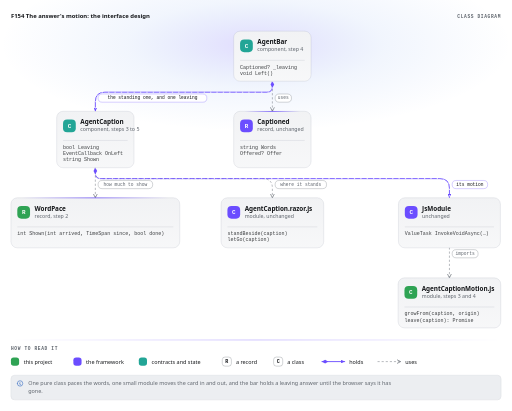
t = 0.00 s
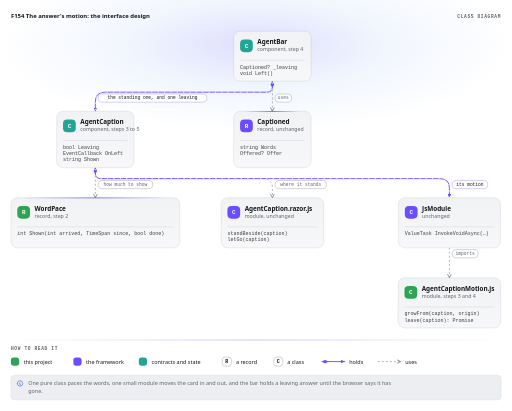
t = 0.28 s
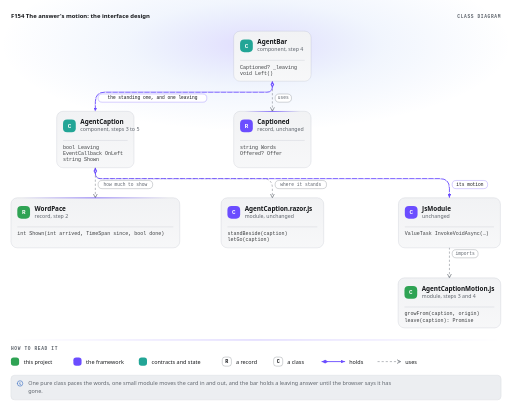
t = 0.55 s
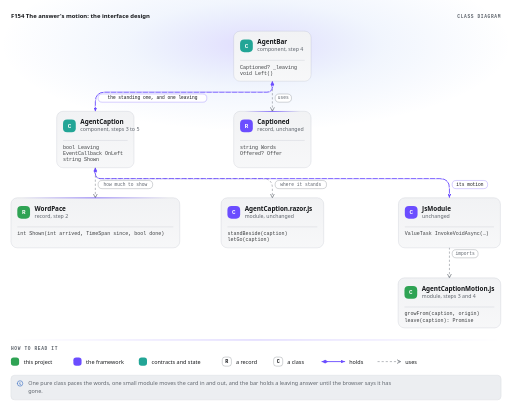
t = 0.83 s

The animated SVG that drew these frames (rendered in a browser with its animation timeline set to each time). Animation: 1 CSS @keyframes rule; one cycle of 1.10 s, repeats indefinitely.

<svg viewBox="-24 -24 1125 902" width="1125" height="902" role="img" aria-label="F154 The answer's motion: the interface design" xmlns="http://www.w3.org/2000/svg">
  <title>F154 The answer's motion: the interface design</title>
  <style>svg {
  --ground: #ffffff; --line: #d9dce0; --text: #15171a; --quiet: #5f656d; --chip: #eceef1; --accent: #3b6fc4; --blue-fill: #e3ecfa; --blue-line: #3b78e7; --blue-ink: #1d4ea6; --green-fill: #e2f3e7; --green-line: #2fa354; --green-ink: #17703a; --violet-fill: #e2dfff; --violet-line: #6b4dff; --violet-ink: #3a22c4; --teal-fill: #def2ef; --teal-line: #22a596; --teal-ink: #116f64; --red-fill: #f9e1e6; --red-line: #e2456c; --red-ink: #a51d42; --amber-fill: #fbeedd; --amber-line: #ef9a2d; --amber-ink: #a35d0c;
  --mono: "Geist Mono", ui-monospace, Menlo, Consolas, monospace;
}
@media (prefers-color-scheme: dark) {
  svg { --ground: #070708; --line: #2c2f35; --text: #e6e8eb; --quiet: #9aa0a8; --chip: #15171a; --accent: #7fa8e8; --blue-fill: #15213a; --blue-line: #6b9cf0; --blue-ink: #b9d0fa; --green-fill: #13281b; --green-line: #4cc173; --green-ink: #b6ebc6; --violet-fill: #110a40; --violet-line: #9282ff; --violet-ink: #e2dfff; --teal-fill: #0f2a27; --teal-line: #3cc4b3; --teal-ink: #b3ece4; --red-fill: #2e141c; --red-line: #ef6f8f; --red-ink: #f8c2d0; --amber-fill: #2c2010; --amber-line: #f2ad52; --amber-ink: #f8dcb4; }
}
[data-style="dark"] svg { --ground: #070708; --line: #2c2f35; --text: #e6e8eb; --quiet: #9aa0a8; --chip: #15171a; --accent: #7fa8e8; --blue-fill: #15213a; --blue-line: #6b9cf0; --blue-ink: #b9d0fa; --green-fill: #13281b; --green-line: #4cc173; --green-ink: #b6ebc6; --violet-fill: #110a40; --violet-line: #9282ff; --violet-ink: #e2dfff; --teal-fill: #0f2a27; --teal-line: #3cc4b3; --teal-ink: #b3ece4; --red-fill: #2e141c; --red-line: #ef6f8f; --red-ink: #f8c2d0; --amber-fill: #2c2010; --amber-line: #f2ad52; --amber-ink: #f8dcb4; }
[data-style="light"] svg { --ground: #ffffff; --line: #d9dce0; --text: #15171a; --quiet: #5f656d; --chip: #eceef1; --accent: #3b6fc4; --blue-fill: #e3ecfa; --blue-line: #3b78e7; --blue-ink: #1d4ea6; --green-fill: #e2f3e7; --green-line: #2fa354; --green-ink: #17703a; --violet-fill: #e2dfff; --violet-line: #6b4dff; --violet-ink: #3a22c4; --teal-fill: #def2ef; --teal-line: #22a596; --teal-ink: #116f64; --red-fill: #f9e1e6; --red-line: #e2456c; --red-ink: #a51d42; --amber-fill: #fbeedd; --amber-line: #ef9a2d; --amber-ink: #a35d0c; }
.ground { fill: var(--ground); }
.arrow { fill: var(--quiet); }
.caption {
  fill: var(--quiet); font: 600 10.5px var(--mono); letter-spacing: 1.4px; text-transform: uppercase;
}
.arrow.tone-blue { fill: var(--blue-line); }
.arrow.tone-green { fill: var(--green-line); }
.arrow.tone-violet { fill: var(--violet-line); }
.arrow.tone-teal { fill: var(--teal-line); }
.arrow.tone-red { fill: var(--red-line); }
.arrow.tone-amber { fill: var(--amber-line); }
svg {
  --sans: "Segoe UI", system-ui, -apple-system, Roboto, "Helvetica Neue", Arial, sans-serif;
}
.notebar { fill: var(--chip); stroke: var(--line); stroke-width: 1; }
.note-icon {
  fill: none; stroke: var(--accent); stroke-width: 2;
  stroke-linecap: round; stroke-linejoin: round;
}
.notes { fill: var(--quiet); font: 400 12px var(--sans); }
.note-head { fill: var(--text); font-weight: 700; }
</style>
  <style>
svg {
  --pic-body: rgba(27, 42, 74, .065); --pic-hair: rgba(27, 42, 74, .2); --pic-march: rgba(255, 255, 255, .95);
  --pic-sans: "Segoe UI", system-ui, -apple-system, Roboto, "Helvetica Neue", Arial, sans-serif;
}
@media (prefers-color-scheme: dark) {
  svg { --pic-body: rgba(255, 255, 255, .045); --pic-hair: rgba(255, 255, 255, .1); --pic-march: rgba(255, 255, 255, .75); }
}
[data-style="dark"] svg { --pic-body: rgba(255, 255, 255, .045); --pic-hair: rgba(255, 255, 255, .1); --pic-march: rgba(255, 255, 255, .75); }
[data-style="light"] svg { --pic-body: rgba(27, 42, 74, .065); --pic-hair: rgba(27, 42, 74, .2); --pic-march: rgba(255, 255, 255, .95); }
.pic-edge { stroke: var(--quiet); }
.pic-tint { fill: var(--chip); }
.pic-fill { fill: var(--quiet); }
.pic-ink { fill: var(--text); }
.pic-edge.tone-blue { stroke: var(--blue-line); }
.pic-tint.tone-blue { fill: var(--blue-fill); }
.pic-fill.tone-blue { fill: var(--blue-line); }
.pic-ink.tone-blue { fill: var(--blue-ink); }
.pic-edge.tone-green { stroke: var(--green-line); }
.pic-tint.tone-green { fill: var(--green-fill); }
.pic-fill.tone-green { fill: var(--green-line); }
.pic-ink.tone-green { fill: var(--green-ink); }
.pic-edge.tone-violet { stroke: var(--violet-line); }
.pic-tint.tone-violet { fill: var(--violet-fill); }
.pic-fill.tone-violet { fill: var(--violet-line); }
.pic-ink.tone-violet { fill: var(--violet-ink); }
.pic-edge.tone-teal { stroke: var(--teal-line); }
.pic-tint.tone-teal { fill: var(--teal-fill); }
.pic-fill.tone-teal { fill: var(--teal-line); }
.pic-ink.tone-teal { fill: var(--teal-ink); }
.pic-edge.tone-red { stroke: var(--red-line); }
.pic-tint.tone-red { fill: var(--red-fill); }
.pic-fill.tone-red { fill: var(--red-line); }
.pic-ink.tone-red { fill: var(--red-ink); }
.pic-edge.tone-amber { stroke: var(--amber-line); }
.pic-tint.tone-amber { fill: var(--amber-fill); }
.pic-fill.tone-amber { fill: var(--amber-line); }
.pic-ink.tone-amber { fill: var(--amber-ink); }
.pic-panel { fill: var(--pic-body); stroke: var(--pic-hair); stroke-width: 1; }
.pic-group {
  fill: var(--quiet); font: 600 10px var(--mono); letter-spacing: 1.4px; text-transform: uppercase;
}
.pic-name { fill: var(--text); font: 700 14px var(--pic-sans); letter-spacing: -.1px; }
.pic-note { fill: var(--quiet); font: 11.5px var(--pic-sans); }
.pic-means { fill: var(--text); font: 12px var(--pic-sans); }
.pic-text { fill: var(--quiet); font: 12px var(--pic-sans); }
.pic-word { fill: var(--quiet); font: 500 10px var(--mono); }
.pic-pill { fill: var(--ground); stroke-width: 1; stroke-opacity: .6; }
.pic-pill-word { font: 500 10px var(--mono); }
.pic-badge-icon {
  fill: none; stroke: var(--ground); stroke-width: 2; stroke-linecap: round; stroke-linejoin: round;
}
.pic-port { fill: var(--ground); stroke-width: 1.25; }
.pic-line { fill: none; stroke-width: 2; stroke-linecap: round; }
.pic-line.reads { stroke-dasharray: 3 5; }
.pic-march {
  fill: none; stroke: var(--pic-march); stroke-width: 2; stroke-linecap: round; stroke-dasharray: 1 13;
  animation: pic-march 1.1s linear infinite;
}
@keyframes pic-march { to { stroke-dashoffset: -14; } }
@media (prefers-reduced-motion: reduce) {
  .pic-march { display: none; }
}
svg { --mrq-glow: .2; --mrq-glow-far: .07; --mrq-sheet: #1b2a4a; --mrq-sheet-top: .06; --mrq-sheet-end: .035; --mrq-hair: rgba(27, 42, 74, .18); }
@media (prefers-color-scheme: dark) {
  svg { --mrq-glow: .34; --mrq-glow-far: .1; --mrq-sheet: #ffffff; --mrq-sheet-top: .07; --mrq-sheet-end: .02; --mrq-hair: rgba(255, 255, 255, .1); }
}
[data-style="dark"] svg { --mrq-glow: .34; --mrq-glow-far: .1; --mrq-sheet: #ffffff; --mrq-sheet-top: .07; --mrq-sheet-end: .02; --mrq-hair: rgba(255, 255, 255, .1); }
[data-style="light"] svg { --mrq-glow: .2; --mrq-glow-far: .07; --mrq-sheet: #1b2a4a; --mrq-sheet-top: .06; --mrq-sheet-end: .035; --mrq-hair: rgba(27, 42, 74, .18); }
.mrq-title { fill: var(--text); font: 600 13px var(--pic-sans); }
.mrq-light { fill: url(#mrq-light); }
.mrq-light-0 { stop-color: var(--violet-line); stop-opacity: var(--mrq-glow); }
.mrq-light-1 { stop-color: var(--blue-line); stop-opacity: var(--mrq-glow-far); }
.mrq-light-2 { stop-color: var(--blue-line); stop-opacity: 0; }
.mrq-glass { fill: url(#mrq-glass); stroke: var(--mrq-hair); stroke-width: 1; }
.mrq-glass-0 { stop-color: var(--mrq-sheet); stop-opacity: var(--mrq-sheet-top); }
.mrq-glass-1 { stop-color: var(--mrq-sheet); stop-opacity: var(--mrq-sheet-end); }
.mrq-edge { fill: url(#mrq-edge); }
.mrq-edge-0 { stop-color: var(--violet-line); stop-opacity: 0; }
.mrq-edge-1 { stop-color: var(--violet-line); }
.mrq-edge-2 { stop-color: var(--violet-line); stop-opacity: 0; }
.mrq-rule { fill: url(#mrq-edge); opacity: .7; }
.mrq-pill { fill: none; stroke: var(--violet-line); stroke-width: 1; stroke-opacity: .6; }
.mrq-code { fill: var(--violet-ink); font: 11px var(--mono); }
.mrq-node { fill: var(--ground); stroke: var(--violet-line); stroke-width: 1.5; }
.cls-cover { fill: var(--ground); }
.cls-group { fill: none; stroke: var(--mrq-hair); stroke-width: 1; }
.cls-badge { fill: var(--quiet); }
.cls-badge.tone-blue { fill: var(--blue-line); }
.cls-badge.tone-green { fill: var(--green-line); }
.cls-badge.tone-violet { fill: var(--violet-line); }
.cls-badge.tone-teal { fill: var(--teal-line); }
.cls-badge.tone-red { fill: var(--red-line); }
.cls-badge.tone-amber { fill: var(--amber-line); }
.cls-mark { fill: var(--ground); font: 700 13px var(--mono); }
.cls-divide { fill: none; stroke: var(--mrq-hair); stroke-width: 1; }
.cls-member { fill: var(--text); fill-opacity: .82; font: 11px var(--mono); }
.cls-line { fill: none; stroke-linecap: round; }
.cls-line.holds { stroke: var(--violet-line); stroke-width: 2; }
.cls-line.inherits { stroke: var(--violet-line); stroke-width: 2; }
.cls-line.implements { stroke: var(--violet-line); stroke-width: 1.8; stroke-dasharray: 6 5; }
.cls-line.creates { stroke: var(--blue-line); stroke-width: 1.6; stroke-dasharray: 2 5; }
.cls-line.uses {
  stroke: var(--quiet); stroke-opacity: .75; stroke-width: 1.3; stroke-dasharray: 3 6;
}
.cls-chip.holds { stroke: var(--violet-line); }
.cls-chip.inherits { stroke: var(--violet-line); }
.cls-chip.implements { stroke: var(--violet-line); }
.cls-chip.creates { stroke: var(--blue-line); }
.cls-chip.uses { stroke: var(--quiet); }
.cls-word { fill: var(--text); }
.cls-word.quiet { fill: var(--quiet); }
.end-triangle { fill: var(--ground); stroke: var(--quiet); stroke-width: 1.6; stroke-linejoin: round; }
.end-triangle.tone-blue { stroke: var(--blue-line); }
.end-triangle.tone-green { stroke: var(--green-line); }
.end-triangle.tone-violet { stroke: var(--violet-line); }
.end-triangle.tone-teal { stroke: var(--teal-line); }
.end-triangle.tone-red { stroke: var(--red-line); }
.end-triangle.tone-amber { stroke: var(--amber-line); }
.end-diamond { fill: var(--quiet); }
.end-diamond.tone-blue { fill: var(--blue-line); }
.end-diamond.tone-green { fill: var(--green-line); }
.end-diamond.tone-violet { fill: var(--violet-line); }
.end-diamond.tone-teal { fill: var(--teal-line); }
.end-diamond.tone-red { fill: var(--red-line); }
.end-diamond.tone-amber { fill: var(--amber-line); }
.end-open {
  fill: none; stroke: var(--quiet); stroke-width: 1.4; stroke-linecap: round; stroke-linejoin: round;
}
.end-open.tone-blue { stroke: var(--blue-line); }
.end-open.tone-green { stroke: var(--green-line); }
.end-open.tone-violet { stroke: var(--violet-line); }
.end-open.tone-teal { stroke: var(--teal-line); }
.end-open.tone-red { stroke: var(--red-line); }
.end-open.tone-amber { stroke: var(--amber-line); }
.cls-key-mark { fill: none; stroke: var(--quiet); stroke-width: 1; stroke-opacity: .6; }
.cls-key-letter { fill: var(--text); font: 700 11px var(--mono); }</style>
  <defs>
    <marker id="arrow" viewBox="0 0 10 10" refX="10" refY="5" markerWidth="8" markerHeight="8" markerUnits="userSpaceOnUse" orient="auto-start-reverse">
      <path class="arrow" d="M 0 0 L 10 5 L 0 10 z" />
    </marker>
    <marker id="arrow-violet" viewBox="0 0 10 10" refX="10" refY="5" markerWidth="8" markerHeight="8" markerUnits="userSpaceOnUse" orient="auto-start-reverse">
      <path class="arrow tone-violet" d="M 0 0 L 10 5 L 0 10 z" />
    </marker>
    <marker id="open" viewBox="0 0 10 10" refX="9" refY="5" markerWidth="10" markerHeight="10" markerUnits="userSpaceOnUse" orient="auto-start-reverse">
      <path class="end-open" d="M 1 1 L 9 5 L 1 9" />
    </marker>
    <marker id="diamond-violet" viewBox="0 0 14 10" refX="14" refY="5" markerWidth="14" markerHeight="10" markerUnits="userSpaceOnUse" orient="auto-start-reverse">
      <path class="end-diamond tone-violet" d="M 0 5 L 7 1 L 14 5 L 7 9 z" />
    </marker>
    <radialGradient id="mrq-light">
      <stop class="mrq-light-0" offset="0" />
      <stop class="mrq-light-1" offset="0.5" />
      <stop class="mrq-light-2" offset="1" />
    </radialGradient>
    <linearGradient id="mrq-edge" x1="0" y1="0" x2="1" y2="0">
      <stop class="mrq-edge-0" offset="0" />
      <stop class="mrq-edge-1" offset="0.5" />
      <stop class="mrq-edge-2" offset="1" />
    </linearGradient>
    <linearGradient id="mrq-glass" x1="0" y1="0" x2="0" y2="1">
      <stop class="mrq-glass-0" offset="0" />
      <stop class="mrq-glass-1" offset="1" />
    </linearGradient>
  </defs>
  <rect class="ground" x="-24" y="-24" width="1125" height="902" rx="14" />
  <g class="drawing" transform="translate(0 0)">
    <path class="mrq-light" d="M-24 74a562.5 190 0 1 0 1125 0a562.5 190 0 1 0 -1125 0Z" />
    <text class="mrq-title" x="0" y="14" text-anchor="start">F154 The answer's motion: the interface design</text>
    <text class="pic-group" x="1077" y="14" text-anchor="end">Class diagram</text>
    <g class="cls-drawing" transform="translate(0 44)">
      <path class="cls-line uses" d="M574.5 110L574.5 176" marker-end="url(#open)" />
      <path class="cls-line uses" d="M185.5 300L185.5 366" marker-end="url(#open)" />
      <path class="cls-line uses" d="M963.5 476L963.5 542" marker-end="url(#open)" />
      <path class="cls-line uses" d="M185.5 300L185.5 312Q185.5 324 197.5 324L553.5 324Q574.5 324 574.5 345L574.5 366" marker-end="url(#open)" />
      <path class="cls-line holds" d="M574.5 110L574.5 122Q574.5 134 562.5 134L206.5 134Q185.5 134 185.5 155L185.5 176" marker-start="url(#diamond-violet)" marker-end="url(#arrow-violet)" />
      <path class="pic-march" d="M574.5 110L574.5 122Q574.5 134 562.5 134L206.5 134Q185.5 134 185.5 155L185.5 176" />
      <path class="cls-line holds" d="M185.5 300L185.5 312Q185.5 324 197.5 324L942.5 324Q963.5 324 963.5 345L963.5 366" marker-start="url(#diamond-violet)" marker-end="url(#arrow-violet)" />
      <path class="pic-march" d="M185.5 300L185.5 312Q185.5 324 197.5 324L942.5 324Q963.5 324 963.5 345L963.5 366" />
      <rect class="pic-pill cls-chip holds" x="191.5" y="138" width="239" height="18" rx="9" />
      <text class="pic-pill-word cls-word" x="311" y="150" text-anchor="middle">the standing one, and one leaving</text>
      <rect class="pic-pill cls-chip uses" x="580.5" y="138" width="36" height="18" rx="9" />
      <text class="pic-pill-word cls-word quiet" x="598.5" y="150" text-anchor="middle">uses</text>
      <rect class="pic-pill cls-chip uses" x="191.5" y="328" width="120" height="18" rx="9" />
      <text class="pic-pill-word cls-word quiet" x="251.5" y="340" text-anchor="middle">how much to show</text>
      <rect class="pic-pill cls-chip holds" x="969.5" y="328" width="78" height="18" rx="9" />
      <text class="pic-pill-word cls-word" x="1008.5" y="340" text-anchor="middle">its motion</text>
      <rect class="pic-pill cls-chip uses" x="969.5" y="480" width="57" height="18" rx="9" />
      <text class="pic-pill-word cls-word quiet" x="998" y="492" text-anchor="middle">imports</text>
      <rect class="pic-pill cls-chip uses" x="580.5" y="328" width="113" height="18" rx="9" />
      <text class="pic-pill-word cls-word quiet" x="637" y="340" text-anchor="middle">where it stands</text>
      <rect class="cls-cover" x="489.5" y="0" width="170" height="110" rx="14" />
      <rect class="mrq-glass" x="489.5" y="0" width="170" height="110" rx="14" />
      <rect class="cls-badge tone-teal" x="503.5" y="18" width="28" height="28" rx="9" />
      <text class="cls-mark" x="517.5" y="36.5" text-anchor="middle">C</text>
      <text class="pic-name" x="541.5" y="28" text-anchor="start">AgentBar</text>
      <text class="pic-note" x="541.5" y="44" text-anchor="start">component, step 4</text>
      <path class="cls-divide" d="M503.5 64H645.5" />
      <text class="cls-member" x="503.5" y="82" text-anchor="start">Captioned? _leaving</text>
      <text class="cls-member" x="503.5" y="96" text-anchor="start">void Left()</text>
      <rect class="cls-cover" x="100.5" y="176" width="170" height="124" rx="14" />
      <rect class="mrq-glass" x="100.5" y="176" width="170" height="124" rx="14" />
      <rect class="cls-badge tone-teal" x="114.5" y="194" width="28" height="28" rx="9" />
      <text class="cls-mark" x="128.5" y="212.5" text-anchor="middle">C</text>
      <text class="pic-name" x="152.5" y="204" text-anchor="start">AgentCaption</text>
      <text class="pic-note" x="152.5" y="220" text-anchor="start">component, steps 3 to 5</text>
      <path class="cls-divide" d="M114.5 240H256.5" />
      <text class="cls-member" x="114.5" y="258" text-anchor="start">bool Leaving</text>
      <text class="cls-member" x="114.5" y="272" text-anchor="start">EventCallback OnLeft</text>
      <text class="cls-member" x="114.5" y="286" text-anchor="start">string Shown</text>
      <rect class="cls-cover" x="489.5" y="176" width="170" height="124" rx="14" />
      <rect class="mrq-glass" x="489.5" y="176" width="170" height="124" rx="14" />
      <rect class="mrq-edge" x="513.5" y="175.5" width="122" height="1.6" rx="0" />
      <rect class="cls-badge tone-violet" x="503.5" y="194" width="28" height="28" rx="9" />
      <text class="cls-mark" x="517.5" y="212.5" text-anchor="middle">R</text>
      <text class="pic-name" x="541.5" y="204" text-anchor="start">Captioned</text>
      <text class="pic-note" x="541.5" y="220" text-anchor="start">record, unchanged</text>
      <path class="cls-divide" d="M503.5 240H645.5" />
      <text class="cls-member" x="503.5" y="258" text-anchor="start">string Words</text>
      <text class="cls-member" x="503.5" y="272" text-anchor="start">Offered? Offer</text>
      <rect class="cls-cover" x="0" y="366" width="371" height="110" rx="14" />
      <rect class="mrq-glass" x="0" y="366" width="371" height="110" rx="14" />
      <rect class="mrq-edge" x="24" y="365.5" width="323" height="1.6" rx="0" />
      <rect class="cls-badge tone-green" x="14" y="384" width="28" height="28" rx="9" />
      <text class="cls-mark" x="28" y="402.5" text-anchor="middle">R</text>
      <text class="pic-name" x="52" y="394" text-anchor="start">WordPace</text>
      <text class="pic-note" x="52" y="410" text-anchor="start">record, step 2</text>
      <path class="cls-divide" d="M14 430H357" />
      <text class="cls-member" x="14" y="448" text-anchor="start">int Shown(int arrived, TimeSpan since, bool done)</text>
      <rect class="cls-cover" x="461.7" y="366" width="225.6" height="110" rx="14" />
      <rect class="mrq-glass" x="461.7" y="366" width="225.6" height="110" rx="14" />
      <rect class="cls-badge tone-violet" x="475.7" y="384" width="28" height="28" rx="9" />
      <text class="cls-mark" x="489.7" y="402.5" text-anchor="middle">C</text>
      <text class="pic-name" x="513.7" y="394" text-anchor="start">AgentCaption.razor.js</text>
      <text class="pic-note" x="513.7" y="410" text-anchor="start">module, unchanged</text>
      <path class="cls-divide" d="M475.7 430H673.3" />
      <text class="cls-member" x="475.7" y="448" text-anchor="start">standBeside(caption)</text>
      <text class="cls-member" x="475.7" y="462" text-anchor="start">letGo(caption)</text>
      <rect class="cls-cover" x="851.5" y="366" width="224" height="110" rx="14" />
      <rect class="mrq-glass" x="851.5" y="366" width="224" height="110" rx="14" />
      <rect class="cls-badge tone-violet" x="865.5" y="384" width="28" height="28" rx="9" />
      <text class="cls-mark" x="879.5" y="402.5" text-anchor="middle">C</text>
      <text class="pic-name" x="903.5" y="394" text-anchor="start">JsModule</text>
      <text class="pic-note" x="903.5" y="410" text-anchor="start">unchanged</text>
      <path class="cls-divide" d="M865.5 430H1061.5" />
      <text class="cls-member" x="865.5" y="448" text-anchor="start">ValueTask InvokeVoidAsync(…)</text>
      <rect class="cls-cover" x="850.7" y="542" width="225.6" height="110" rx="14" />
      <rect class="mrq-glass" x="850.7" y="542" width="225.6" height="110" rx="14" />
      <rect class="cls-badge tone-green" x="864.7" y="560" width="28" height="28" rx="9" />
      <text class="cls-mark" x="878.7" y="578.5" text-anchor="middle">C</text>
      <text class="pic-name" x="902.7" y="570" text-anchor="start">AgentCaptionMotion.js</text>
      <text class="pic-note" x="902.7" y="586" text-anchor="start">module, steps 3 and 4</text>
      <path class="cls-divide" d="M864.7 606H1062.3" />
      <text class="cls-member" x="864.7" y="624" text-anchor="start">growFrom(caption, origin)</text>
      <text class="cls-member" x="864.7" y="638" text-anchor="start">leave(caption): Promise</text>
    </g>
    <g class="cls-legend" transform="translate(0 722)">
      <rect class="mrq-rule" x="0" y="0" width="1077" height="1" rx="0" />
      <text class="pic-group" x="0" y="22" text-anchor="start">How to read it</text>
      <rect class="cls-badge tone-green" x="0" y="39" width="18" height="18" rx="6" />
      <text class="pic-means" x="28" y="52.5" text-anchor="start">this project</text>
      <rect class="cls-badge tone-violet" x="137.2" y="39" width="18" height="18" rx="6" />
      <text class="pic-means" x="165.2" y="52.5" text-anchor="start">the framework</text>
      <rect class="cls-badge tone-teal" x="281" y="39" width="18" height="18" rx="6" />
      <text class="pic-means" x="309" y="52.5" text-anchor="start">contracts and state</text>
      <rect class="cls-key-mark" x="464.4" y="38" width="20" height="20" rx="6" />
      <text class="cls-key-letter" x="474.4" y="52" text-anchor="middle">R</text>
      <text class="pic-means" x="494.4" y="52.5" text-anchor="start">a record</text>
      <rect class="cls-key-mark" x="577.2" y="38" width="20" height="20" rx="6" />
      <text class="cls-key-letter" x="587.2" y="52" text-anchor="middle">C</text>
      <text class="pic-means" x="607.2" y="52.5" text-anchor="start">a class</text>
      <path class="cls-line holds" d="M683.4 48H733.4" marker-start="url(#diamond-violet)" marker-end="url(#arrow-violet)" />
      <text class="pic-means" x="743.4" y="52.5" text-anchor="start">holds</text>
      <path class="cls-line uses" d="M806.4 48H856.4" marker-end="url(#open)" />
      <text class="pic-means" x="866.4" y="52.5" text-anchor="start">uses</text>
    </g>
  </g>
  <rect class="notebar" x="0" y="800" width="1077" height="54" rx="8" />
  <g class="note-icon" transform="translate(12 810) scale(0.6667)">
    <path d="M3 12a9 9 0 1 0 18 0a9 9 0 0 0 -18 0" />
    <path d="M12 9h.01" />
    <path d="M11 12h1v4h1" />
  </g>
  <text class="notes" x="38" y="822">
    <tspan class="note-rest">One pure class paces the words, one small module moves the card in and out, and the bar holds a leaving answer until the browser says it has</tspan>
  </text>
  <text class="notes" x="38" y="839">
    <tspan class="note-rest">gone.</tspan>
  </text>
</svg>
